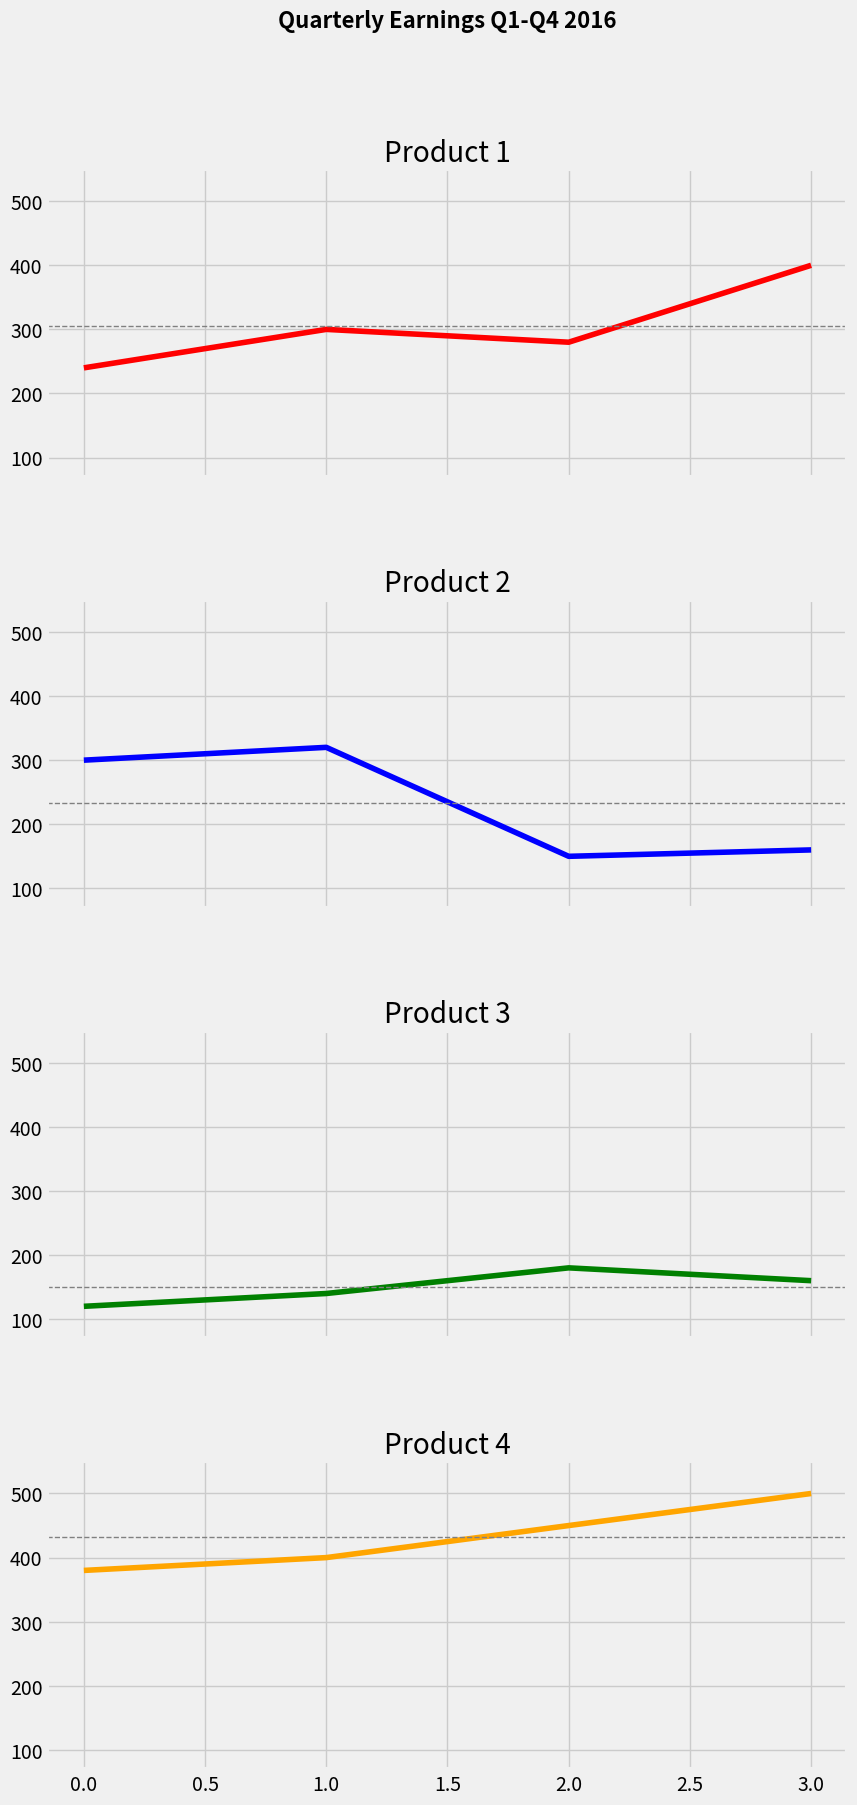

Reproduce this figure in Python.
## Imports
import matplotlib.pyplot as plt
import matplotlib.mlab as mlab
import numpy as np
import pandas as pd
%matplotlib inline
%config InlineBackend.figure_format = 'retina'

# Bad line chart data & names
badLineNames = ["2016 Q1", "2016 Q2", "2016 Q3", "2016 Q4"]
badLineProduct1 = [240, 300, 280, 400]
badLineProduct2 = [300, 320, 150, 160]
badLineProduct3 = [120, 140, 180, 160]
badLineProduct4 = [380, 400, 450, 500]

## Apply your chosen style here
plt.style.use('fivethirtyeight')

# Step 1
all_data = [badLineProduct1, badLineProduct2, badLineProduct3, badLineProduct4]
min_val = min([min(data) for data in all_data])
max_val = max([max(data) for data in all_data])

bottomBuffer = min_val - 50
topBuffer = max_val + 50

# Step 2
means = [np.mean(data) for data in all_data]
overall_mean = np.mean(means)

# Step 3
colors = ['red', 'blue', 'green', 'orange']

# Step 4
fig, axes = plt.subplots(nrows=4, ncols=1, figsize=(10, 20))

for i, ax in enumerate(axes):
    ax.plot(all_data[i], color=colors[i])
    ax.set_ylim(bottomBuffer, topBuffer)
    
    if i != len(axes) - 1:
        ax.set_xticklabels([])  # Remove x-tick labels for all but the bottom plot
    
    ax.set_title(f'Product {i+1}')
    ax.axhline(means[i], color='gray', linestyle='dashed', linewidth=1)
    
# Step 5
fig.suptitle('Quarterly Earnings Q1-Q4 2016', fontsize=16, fontweight='bold')
fig.subplots_adjust(left=0.1, bottom=0.1, right=0.9, top=0.9, wspace=0.4, hspace=0.4)

badPieNames = ["Golden", "Boulder", "Denver", "Colo Springs"]
badPieValues = [0.37, 0.4, 0.5, 0.35]

# Plot a better chart using this data


badBarNames = ["A", "B", "C"]
badBarValues = [240, 232, 251]

# Plot a better chart using this data


badBar2Names = ["Jan", "Feb", "Mar", "Apr", "May", "Jun", "Jul", "Aug", "Sep", "Oct", "Nov", "Dec"]
badBar2Values = [240, 320, 360, 280, 290, 300, 500, 410, 390, 200, 220, 240]

# Plot a better chart using this data
